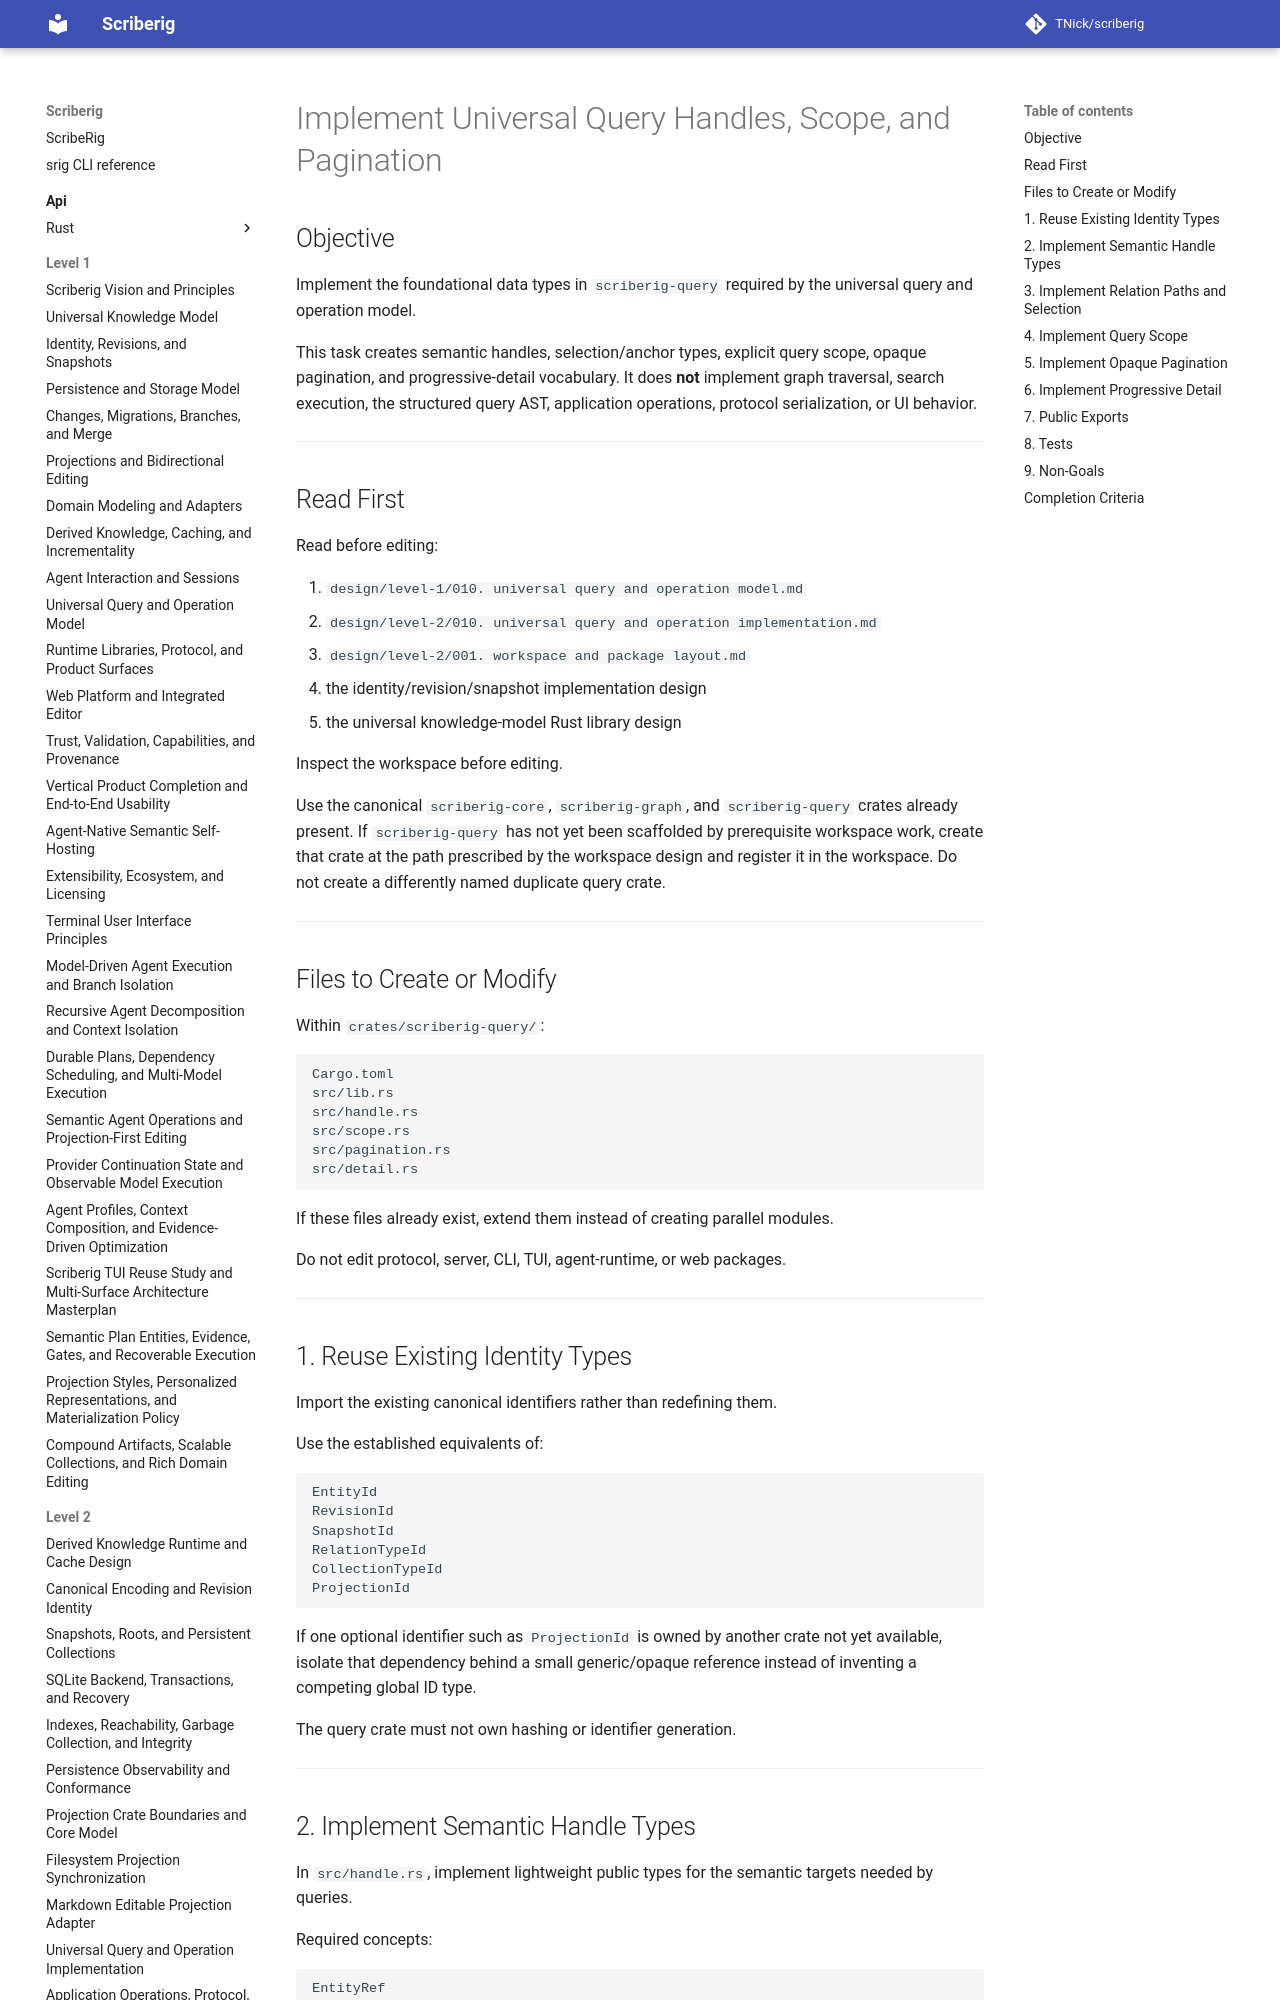

repository: TNick/scriberig · page: level-3/094. implement universal query handles scope and pagination/index.html · generator: mkdocs

# Implement Universal Query Handles, Scope, and Pagination

## Objective

Implement the foundational data types in `scriberig-query` required by the universal query and operation model.

This task creates semantic handles, selection/anchor types, explicit query scope, opaque pagination, and progressive-detail vocabulary. It does **not** implement graph traversal, search execution, the structured query AST, application operations, protocol serialization, or UI behavior.

---

## Read First

Read before editing:

1. `design/level-1/010. universal query and operation model.md`
2. `design/level-2/010. universal query and operation implementation.md`
3. `design/level-2/001. workspace and package layout.md`
4. the identity/revision/snapshot implementation design
5. the universal knowledge-model Rust library design

Inspect the workspace before editing.

Use the canonical `scriberig-core`, `scriberig-graph`, and `scriberig-query` crates already present. If `scriberig-query` has not yet been scaffolded by prerequisite workspace work, create that crate at the path prescribed by the workspace design and register it in the workspace. Do not create a differently named duplicate query crate.

---
